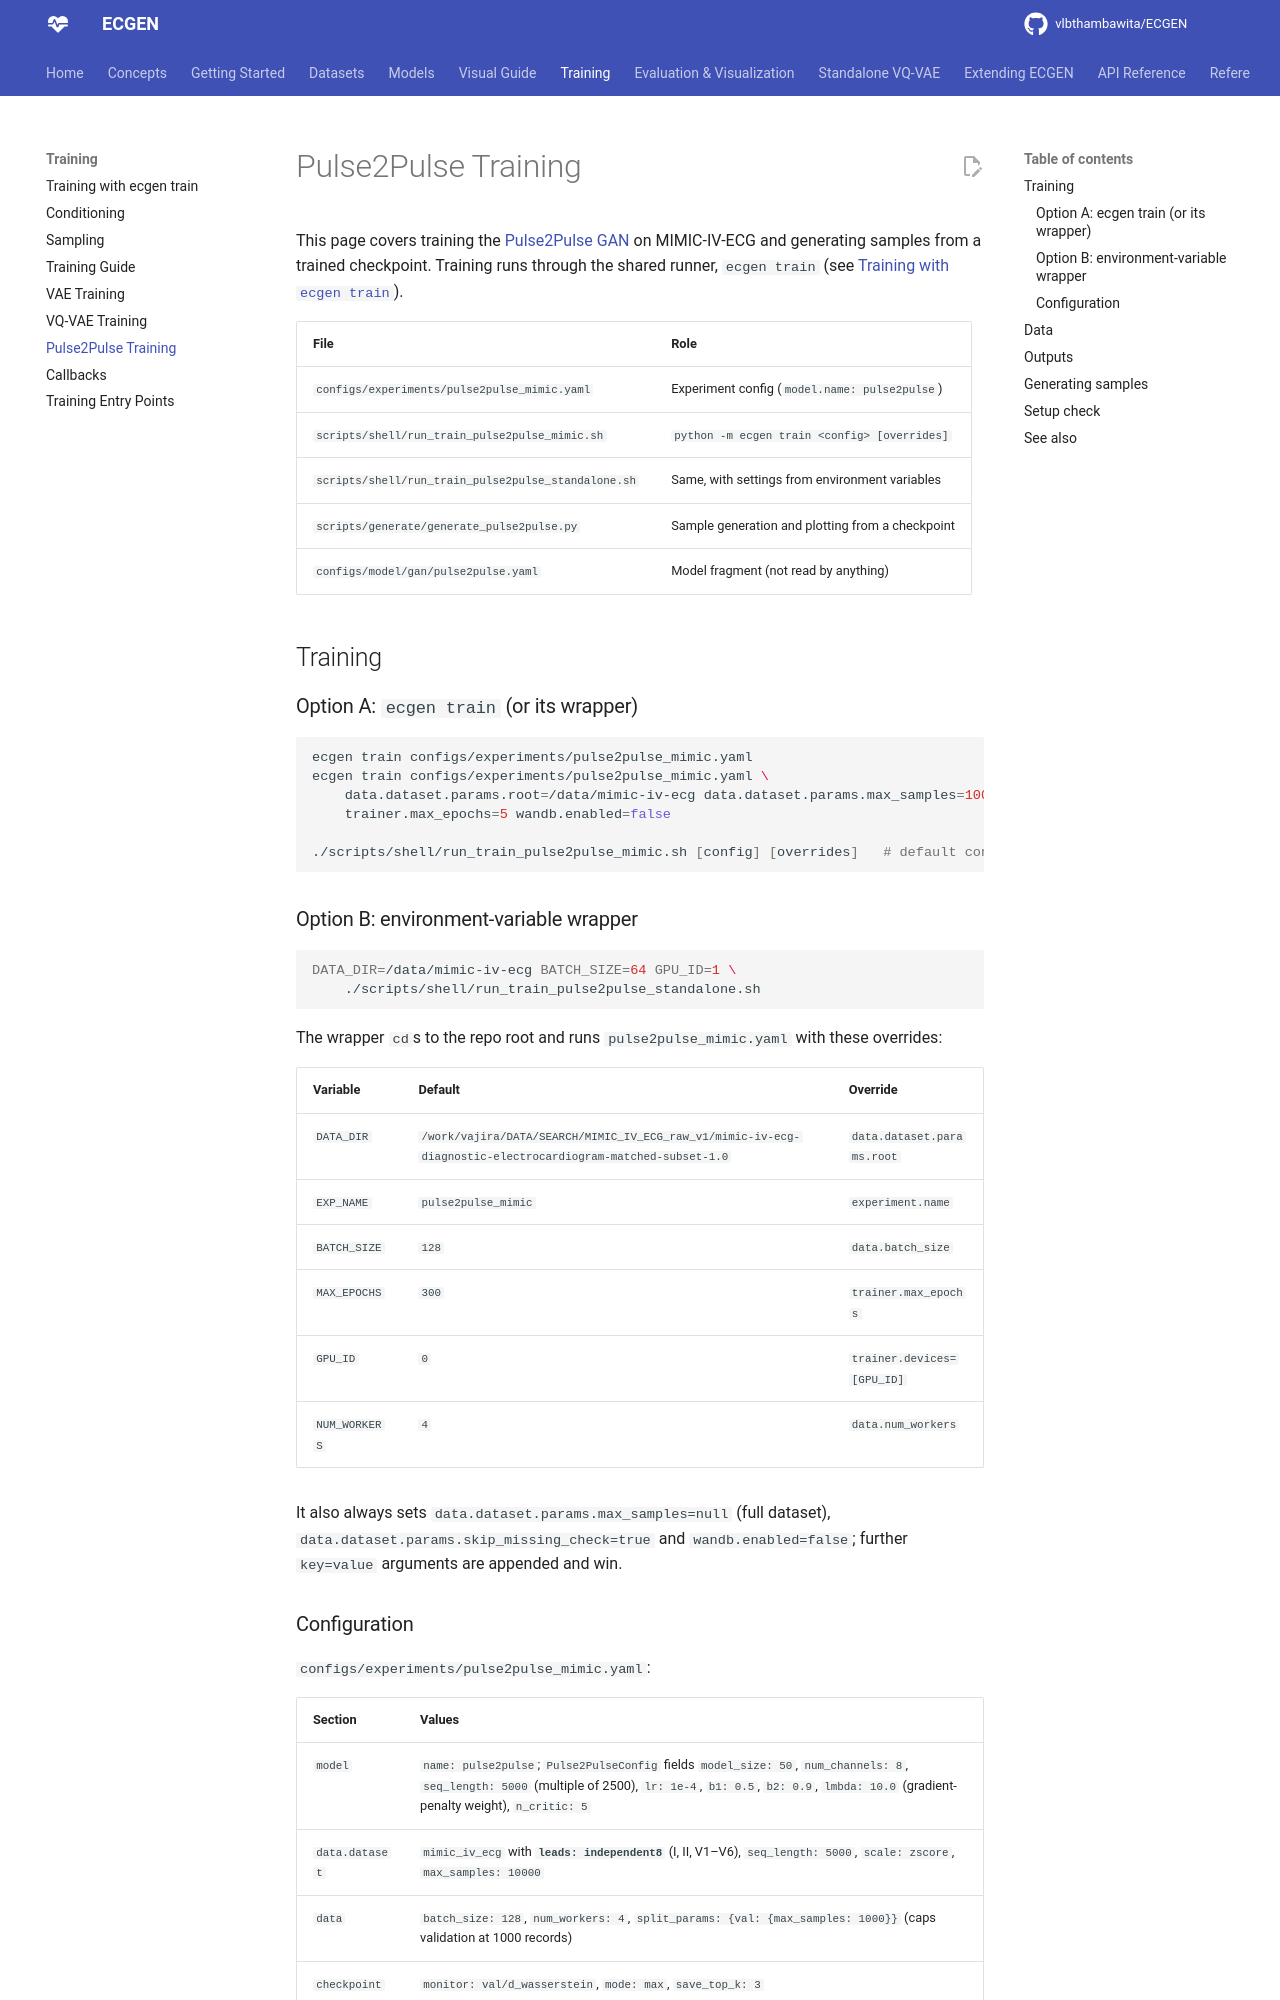

repository: vlbthambawita/ECGEN · page: training/pulse2pulse_training/index.html · generator: mkdocs

# Pulse2Pulse Training

This page covers training the [Pulse2Pulse GAN](../models/gan.md) on MIMIC-IV-ECG and
generating samples from a trained checkpoint. Training runs through the shared runner, `ecgen train`
(see [Training with `ecgen train`](runner.md)).

| File | Role |
|------|------|
| `configs/experiments/pulse2pulse_mimic.yaml` | Experiment config (`model.name: pulse2pulse`) |
| `scripts/shell/run_train_pulse2pulse_mimic.sh` | `python -m ecgen train <config> [overrides]` |
| `scripts/shell/run_train_pulse2pulse_standalone.sh` | Same, with settings from environment variables |
| `scripts/generate/generate_pulse2pulse.py` | Sample generation and plotting from a checkpoint |
| `configs/model/gan/pulse2pulse.yaml` | Model fragment (not read by anything) |

## Training

### Option A: `ecgen train` (or its wrapper)

```bash
ecgen train configs/experiments/pulse2pulse_mimic.yaml
ecgen train configs/experiments/pulse2pulse_mimic.yaml \
    data.dataset.params.root=/data/mimic-iv-ecg data.dataset.params.max_samples=1000 \
    trainer.max_epochs=5 wandb.enabled=false

./scripts/shell/run_train_pulse2pulse_mimic.sh [config] [overrides]   # default configs/experiments/pulse2pulse_mimic.yaml
```

### Option B: environment-variable wrapper

```bash
DATA_DIR=/data/mimic-iv-ecg BATCH_SIZE=64 GPU_ID=1 \
    ./scripts/shell/run_train_pulse2pulse_standalone.sh
```

The wrapper `cd`s to the repo root and runs `pulse2pulse_mimic.yaml` with these overrides:

| Variable | Default | Override |
|----------|---------|-----------|
| `DATA_DIR` | `/work/vajira/DATA/SEARCH/MIMIC_IV_ECG_raw_v1/mimic-iv-ecg-diagnostic-electrocardiogram-matched-subset-1.0` | `data.dataset.params.root` |
| `EXP_NAME` | `pulse2pulse_mimic` | `experiment.name` |
| `BATCH_SIZE` | `128` | `data.batch_size` |
| `MAX_EPOCHS` | `300` | `trainer.max_epochs` |
| `GPU_ID` | `0` | `trainer.devices=[GPU_ID]` |
| `NUM_WORKERS` | `4` | `data.num_workers` |

It also always sets `data.dataset.params.max_samples=null` (full dataset),
`data.dataset.params.skip_missing_check=true` and `wandb.enabled=false`; further `key=value`
arguments are appended and win.
